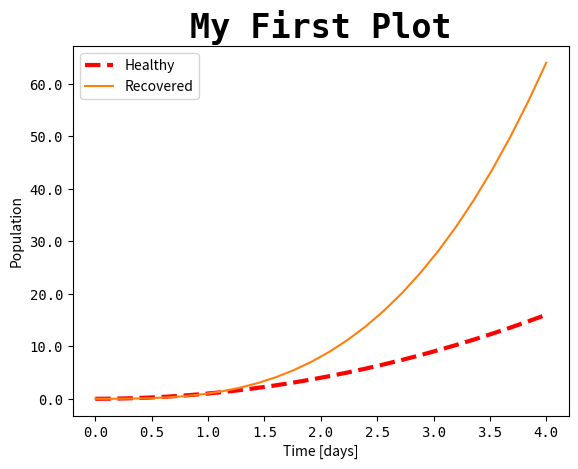

Here is the Python script that generated this plot:
# graph_modifications.py
# -------------------------------------------------------------------------
# This script creates a simple plot with two lines, then modifies many
# features of the plot, including axis labels, labels and legend, line
# style, tick labels, and title.
# ------------------------------------------------------------------------- 
import numpy as np
import matplotlib.pyplot as plt

# Generate data for plot.
num_points = 26
x_min, x_max = 0, 4
x_values = np.linspace(x_min, x_max, num_points)
y_values = x_values**2

# Create empty figure.
plt.figure()

# Plot data.
plt.plot(x_values, y_values, label="Population 1")		# label when plot is created
plt.plot(x_values, x_values**3, label="Population 2")	# label when plot is created
plt.legend()

# Gain control of current Axes object.
ax = plt.gca()

# Give plot a title.
ax.set_title("My First Plot", family='monospace', size=24, weight='bold')

# Label the axes.
ax.set_xlabel("Time [days]")
ax.set_ylabel("Population")

# Change tick labels and font
ax.set_xticklabels(ax.get_xticks(), family='monospace', fontsize=10)
ax.set_yticklabels(ax.get_yticks(), family='monospace', fontsize=10)

# Change the legend
lines = ax.get_lines()						# returns a list of line objects
lines[0].set_label("Infected Population")	# change labels using line objects
lines[1].set_label("Cured Population")		# change labels using line objects
ax.legend()									# display legend in plot

# Make the first line a thick, red, dashed line.
plt.setp(lines[0], linestyle='--', linewidth=3, color='r')

# Change the legend again.
ax.legend(("Healthy", "Recovered"))			# change labels using Axes object

plt.show()
